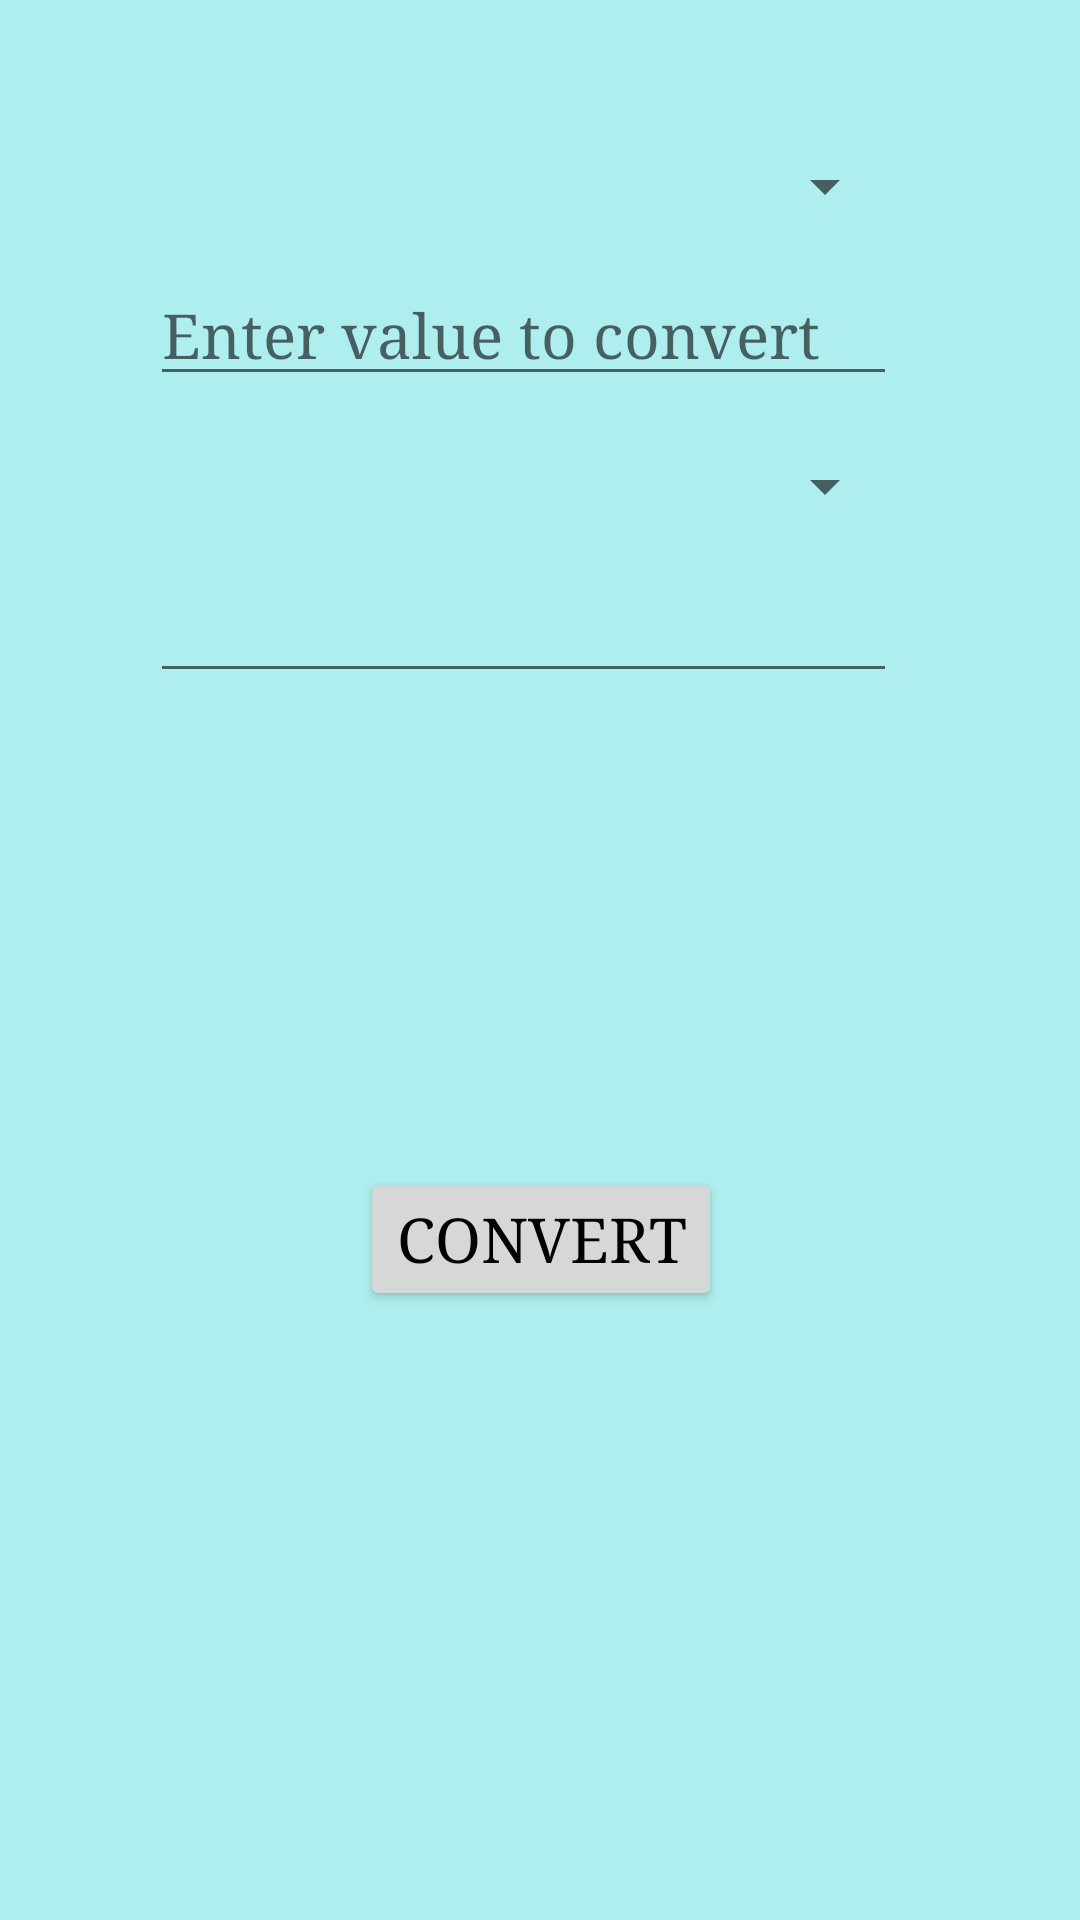

Produce the Android XML layout that renders to this screen, including the resource entries it uses.
<!-- AndroidManifest.xml: application theme AppTheme -->
<!-- res/layout/activity_convert_area.xml -->
<?xml version="1.0" encoding="utf-8"?>
<RelativeLayout xmlns:android="http://schemas.android.com/apk/res/android"
    xmlns:app="http://schemas.android.com/apk/res-auto"
    xmlns:tools="http://schemas.android.com/tools"
    android:layout_width="match_parent"
    android:layout_height="match_parent"
    tools:context=".Convert_Area_Activity">

    <EditText
        android:id="@+id/Area_Value_One_Text_Box"
        android:layout_width="249dp"
        android:layout_height="wrap_content"
        android:layout_alignParentTop="true"
        android:layout_alignStart="@+id/Area_Value_One_Spinner"
        android:layout_marginTop="88dp"
        android:ems="10"
        android:hint="Enter value to convert"
        android:inputType="numberDecimal"
        android:textAppearance="@style/TextAppearance.AppCompat.Body1"
        android:visibility="visible" />

    <Spinner
        android:id="@+id/Area_Value_One_Spinner"
        android:layout_width="249dp"
        android:layout_height="wrap_content"
        android:layout_alignParentStart="true"
        android:layout_alignParentTop="true"
        android:layout_marginStart="50dp"
        android:layout_marginTop="50dp" />

    <Spinner
        android:id="@+id/Area_Value_Two_Spinner"
        android:layout_width="249dp"
        android:layout_height="wrap_content"
        android:layout_alignParentTop="true"
        android:layout_alignStart="@+id/Area_Value_One_Text_Box"
        android:layout_marginTop="150dp" />

    <Button
        android:id="@+id/Area_ConvertButton"
        android:layout_width="wrap_content"
        android:layout_height="wrap_content"
        android:layout_alignParentBottom="true"
        android:layout_alignParentStart="true"
        android:layout_marginBottom="203dp"
        android:layout_marginStart="120dp"
        android:text="Convert" />

    <EditText
        android:id="@+id/Area_Value_Two_Text_Box"
        android:layout_width="249dp"
        android:layout_height="wrap_content"
        android:layout_alignParentTop="true"
        android:layout_alignStart="@+id/Area_Value_One_Text_Box"
        android:layout_marginTop="187dp"
        android:ems="10"
        android:inputType="numberDecimal"
        android:textAppearance="@style/TextAppearance.AppCompat.Body1" />

</RelativeLayout>
<!-- resources referenced by this layout -->
<resources>
  <style name="AppTheme" parent="Theme.AppCompat.Light.DarkActionBar">
          <item name="android:layout_width">fill_parent</item>
          <item name="android:layout_height">wrap_content</item>
          <item name="android:typeface">serif</item>
          <item name="android:textSize">10pt</item>
          <item name="android:textColor">#000</item>/&gt;
          <item name="android:background">#afeeee</item>
      </style>
</resources>
